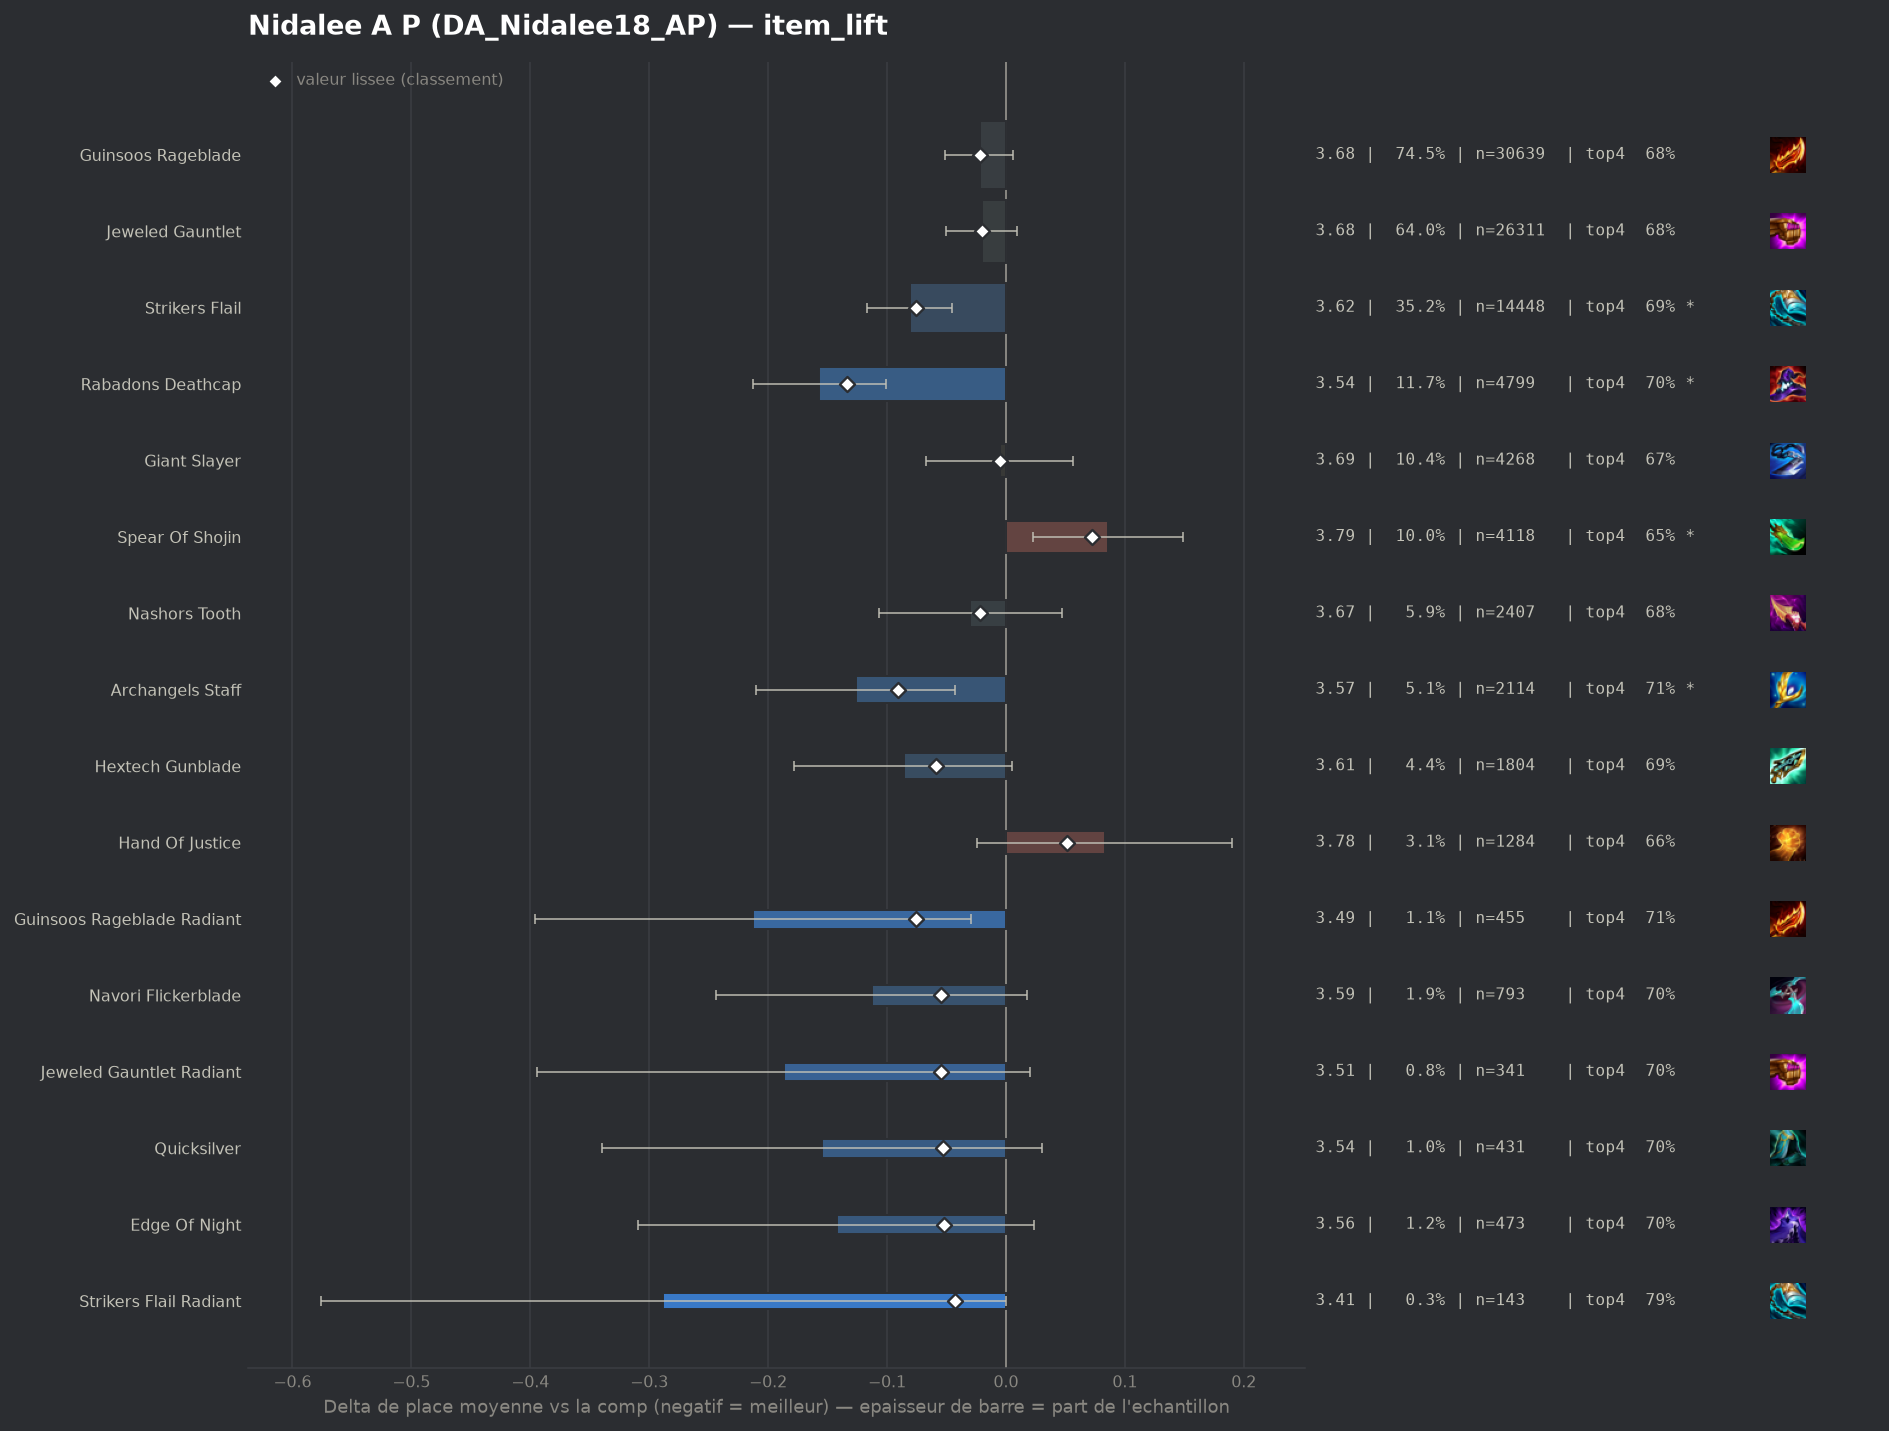

Values plotted in this chart, from the file beside it:
group, label, n, share, avg_place, shrunk_avg, score, d_avg, d_avg_pess, impact, d_top4, win, top2, top4, sd, z, p, significant
populaire, Rabadons Deathcap, 4799, 0.1168, 3.544, 3.567, -0.134, -0.157, -0.101, 0.0156, 0.031, 0.1384, 0.3494, 0.7018, 1.86, -5.51, 0.0, True
populaire, Archangels Staff, 2114, 0.05144, 3.574, 3.61, -0.091, -0.126, -0.043, 0.0047, 0.0369, 0.1391, 0.3467, 0.7077, 1.905, -2.97, 0.00297, True
populaire, Strikers Flail, 14448, 0.3515, 3.62, 3.624, -0.076, -0.081, -0.045, 0.0269, 0.0172, 0.1395, 0.3363, 0.688, 1.909, -4.36, 1e-05, True
pepite, Guinsoos Rageblade Radiant, 455, 0.01107, 3.488, 3.625, -0.076, -0.213, -0.029, 0.0008, 0.0391, 0.1802, 0.3912, 0.7099, 1.99, -2.27, 0.02334, False
populaire, Hextech Gunblade, 1804, 0.04389, 3.614, 3.641, -0.059, -0.086, 0.0, 0.0026, 0.0144, 0.1508, 0.3476, 0.6851, 1.938, -1.85, 0.06379, False
pepite, Navori Flickerblade, 793, 0.01929, 3.588, 3.645, -0.055, -0.113, 0.0, 0.0011, 0.0316, 0.1412, 0.3279, 0.7024, 1.857, -1.7, 0.09004, False
pepite, Jeweled Gauntlet Radiant, 341, 0.008297, 3.513, 3.646, -0.055, -0.187, 0.0, 0.0005, 0.0272, 0.1672, 0.3754, 0.6979, 1.943, -1.77, 0.0761, False
pepite, Quicksilver, 431, 0.01049, 3.545, 3.647, -0.053, -0.155, 0.0, 0.0006, 0.0253, 0.174, 0.3457, 0.6961, 1.949, -1.65, 0.09969, False
pepite, Edge Of Night, 473, 0.01151, 3.558, 3.649, -0.052, -0.142, 0.0, 0.0006, 0.0269, 0.1438, 0.3362, 0.6977, 1.835, -1.68, 0.09343, False
pepite, Strikers Flail Radiant, 143, 0.003479, 3.413, 3.658, -0.043, -0.288, -0.0, 0.0001, 0.1194, 0.1329, 0.3357, 0.7902, 1.751, -1.96, 0.04974, False
, Emblem Lunar, 157, 0.00382, 3.497, 3.668, -0.033, -0.204, 0.0, 0.0001, 0.0553, 0.1401, 0.3503, 0.7261, 1.808, -1.41, 0.1588, False
, Morellonomicon, 243, 0.005912, 3.568, 3.67, -0.03, -0.133, 0.0, 0.0002, 0.0247, 0.177, 0.3498, 0.6955, 1.969, -1.05, 0.2948, False
, Red Buff, 837, 0.02036, 3.643, 3.671, -0.029, -0.058, 0.0, 0.0006, -0.0017, 0.1601, 0.3596, 0.6691, 2.026, -0.82, 0.4133, False
populaire, Guinsoos Rageblade, 30639, 0.7455, 3.678, 3.679, -0.022, -0.022, 0.0, 0.0162, 0.005, 0.1343, 0.3266, 0.6757, 1.924, -1.53, 0.1255, False
populaire, Nashors Tooth, 2407, 0.05856, 3.671, 3.678, -0.022, -0.03, 0.0, 0.0013, 0.0064, 0.1317, 0.3203, 0.6772, 1.879, -0.76, 0.4465, False
populaire, Jeweled Gauntlet, 26311, 0.6402, 3.68, 3.681, -0.02, -0.02, 0.0, 0.0126, 0.0047, 0.1334, 0.3247, 0.6755, 1.92, -1.34, 0.1801, False
, Rabadons Deathcap Radiant, 200, 0.004866, 3.635, 3.688, -0.013, -0.066, 0.0, 0.0001, 0.0392, 0.1, 0.32, 0.71, 1.866, -0.5, 0.6201, False
, Giant Slayer Radiant, 68, 0.001655, 3.544, 3.689, -0.012, -0.156, 0.0, 0.0, 0.0792, 0.1471, 0.3088, 0.75, 1.81, -0.71, 0.4764, False
, Emblem Blossom, 242, 0.005888, 3.661, 3.692, -0.009, -0.039, 0.0, 0.0001, 0.0028, 0.1777, 0.3264, 0.6736, 2.013, -0.3, 0.7612, False
populaire, Giant Slayer, 4268, 0.1038, 3.695, 3.696, -0.005, -0.005, 0.0, 0.0005, 0.0033, 0.1385, 0.3292, 0.6741, 1.96, -0.17, 0.8636, False
, Emblem Fae, 60, 0.00146, 3.65, 3.697, -0.003, -0.051, 0.0, 0.0, 0.0459, 0.1333, 0.3, 0.7167, 1.948, -0.2, 0.8407, False
, Titans Resolve, 326, 0.007932, 3.699, 3.7, -0.0, -0.001, 0.0, 0.0, -0.0021, 0.1227, 0.3344, 0.6687, 1.922, -0.01, 0.9911, False
, Emblem Hunter, 151, 0.003674, 3.702, 3.701, 0.0, 0.001, 0.0, -0.0, -0.0019, 0.1192, 0.3245, 0.6689, 1.873, 0.01, 0.9927, False
, Eternal Pact, 44, 0.001071, 3.75, 3.703, 0.003, 0.049, 0.0, -0.0, -0.0799, 0.1136, 0.3182, 0.5909, 1.896, 0.17, 0.8629, False
, Ludens Tempest, 277, 0.00674, 3.726, 3.707, 0.006, 0.025, 0.0, -0.0, -0.0029, 0.1191, 0.3069, 0.6679, 1.878, 0.22, 0.825, False
, Deathblade, 133, 0.003236, 3.752, 3.708, 0.007, 0.051, 0.0, -0.0, -0.0016, 0.1429, 0.3008, 0.6692, 2.002, 0.3, 0.7679, False
, Bloodthirster, 462, 0.01124, 3.74, 3.715, 0.014, 0.04, 0.0, -0.0002, -0.0149, 0.1277, 0.3139, 0.6558, 1.91, 0.44, 0.657, False
, Lich Bane, 407, 0.009903, 3.749, 3.717, 0.016, 0.049, 0.0, -0.0002, 0.0024, 0.1204, 0.3022, 0.6732, 1.862, 0.53, 0.5988, False
, Gamblers Blade, 125, 0.003041, 3.856, 3.721, 0.021, 0.155, 0.0, -0.0001, -0.0468, 0.136, 0.288, 0.624, 2.046, 0.85, 0.3964, False
, Emblem Spellweaver, 102, 0.002482, 3.902, 3.723, 0.022, 0.201, 0.0, -0.0001, -0.0041, 0.098, 0.3235, 0.6667, 2.017, 1.01, 0.3139, False
, Emblem Invoker, 1035, 0.02518, 3.742, 3.724, 0.023, 0.041, 0.0, -0.0006, -0.0109, 0.1295, 0.3227, 0.6599, 1.959, 0.67, 0.5013, False
, Tacticians Crown, 129, 0.003139, 3.868, 3.723, 0.023, 0.168, 0.0, -0.0001, -0.0661, 0.2016, 0.3333, 0.6047, 2.158, 0.88, 0.3782, False
, Statikk Shiv, 681, 0.01657, 3.758, 3.726, 0.026, 0.057, 0.0, -0.0004, -0.0247, 0.1219, 0.301, 0.6461, 1.909, 0.77, 0.4388, False
, Adaptive Helm, 203, 0.004939, 3.857, 3.732, 0.031, 0.157, 0.0, -0.0002, -0.0205, 0.1232, 0.2857, 0.6502, 1.956, 1.14, 0.2553, False
, Krakens Fury, 42, 0.001022, 4.333, 3.731, 0.031, 0.633, 0.047, -0.0, -0.1946, 0.0714, 0.2381, 0.4762, 1.935, 2.12, 0.03421, False
, Manazane, 43, 0.001046, 4.372, 3.734, 0.033, 0.672, 0.077, -0.0, -0.1824, 0.0465, 0.2558, 0.4884, 1.989, 2.21, 0.02688, False
, Wits End, 196, 0.004769, 3.888, 3.737, 0.036, 0.187, 0.0, -0.0002, -0.033, 0.1276, 0.3112, 0.6378, 2.077, 1.26, 0.208, False
, Emblem Slayer, 59, 0.001436, 4.237, 3.737, 0.036, 0.537, 0.054, -0.0001, -0.1115, 0.0847, 0.1864, 0.5593, 1.89, 2.18, 0.02926, False
, Emblem Inferno, 137, 0.003333, 3.956, 3.737, 0.037, 0.256, 0.0, -0.0001, -0.0722, 0.1387, 0.2482, 0.5985, 1.951, 1.53, 0.1258, False
, Rapid Fire Cannon, 45, 0.001095, 4.444, 3.739, 0.039, 0.744, 0.226, -0.0, -0.1819, 0.0444, 0.1778, 0.4889, 1.771, 2.82, 0.00486, True
populaire, Hand Of Justice, 1284, 0.03124, 3.783, 3.751, 0.051, 0.083, 0.0, -0.0016, -0.0158, 0.1176, 0.2991, 0.655, 1.919, 1.52, 0.1275, False
, Steraks Gage, 779, 0.01895, 3.811, 3.754, 0.054, 0.111, 0.0, -0.001, -0.0276, 0.1271, 0.3119, 0.6431, 1.986, 1.54, 0.1231, False
, Blue Buff, 488, 0.01187, 3.85, 3.756, 0.056, 0.15, 0.0, -0.0007, 0.0014, 0.1004, 0.2869, 0.6721, 1.932, 1.7, 0.08861, False
, Dawncore, 104, 0.00253, 4.202, 3.757, 0.056, 0.501, 0.125, -0.0001, -0.1131, 0.0962, 0.2115, 0.5577, 1.953, 2.61, 0.00894, True
, Emblem Executioner, 182, 0.004428, 4.011, 3.757, 0.056, 0.31, 0.013, -0.0002, -0.0829, 0.1319, 0.2912, 0.5879, 2.046, 2.04, 0.0411, False
, Emblem Rapidfire, 88, 0.002141, 4.341, 3.763, 0.062, 0.64, 0.191, -0.0001, -0.1481, 0.0909, 0.2614, 0.5227, 2.147, 2.79, 0.00519, True
, Void Staff, 1198, 0.02915, 3.821, 3.772, 0.071, 0.12, 0.007, -0.0021, -0.0264, 0.1285, 0.2988, 0.6444, 1.963, 2.09, 0.03705, False
populaire, Spear Of Shojin, 4118, 0.1002, 3.787, 3.773, 0.072, 0.086, 0.023, -0.0072, -0.0192, 0.1241, 0.313, 0.6515, 1.971, 2.69, 0.00719, True
, Infinity Edge, 1180, 0.02871, 3.864, 3.797, 0.096, 0.163, 0.05, -0.0028, -0.0403, 0.1144, 0.2941, 0.6305, 1.957, 2.82, 0.00479, True
, Component Recurve Bow, 76, 0.001849, 5.263, 3.833, 0.132, 1.563, 1.089, -0.0002, -0.355, 0.0921, 0.1053, 0.3158, 2.105, 6.47, 0.0, True
, Component Needlessly Large Rod, 127, 0.00309, 4.874, 3.858, 0.157, 1.173, 0.834, -0.0005, -0.285, 0.0472, 0.1496, 0.3858, 1.948, 6.78, 0.0, True
, Component Sparring Gloves, 148, 0.003601, 5.196, 3.929, 0.228, 1.495, 1.149, -0.0008, -0.2856, 0.0473, 0.1284, 0.3851, 2.146, 8.47, 0.0, True
